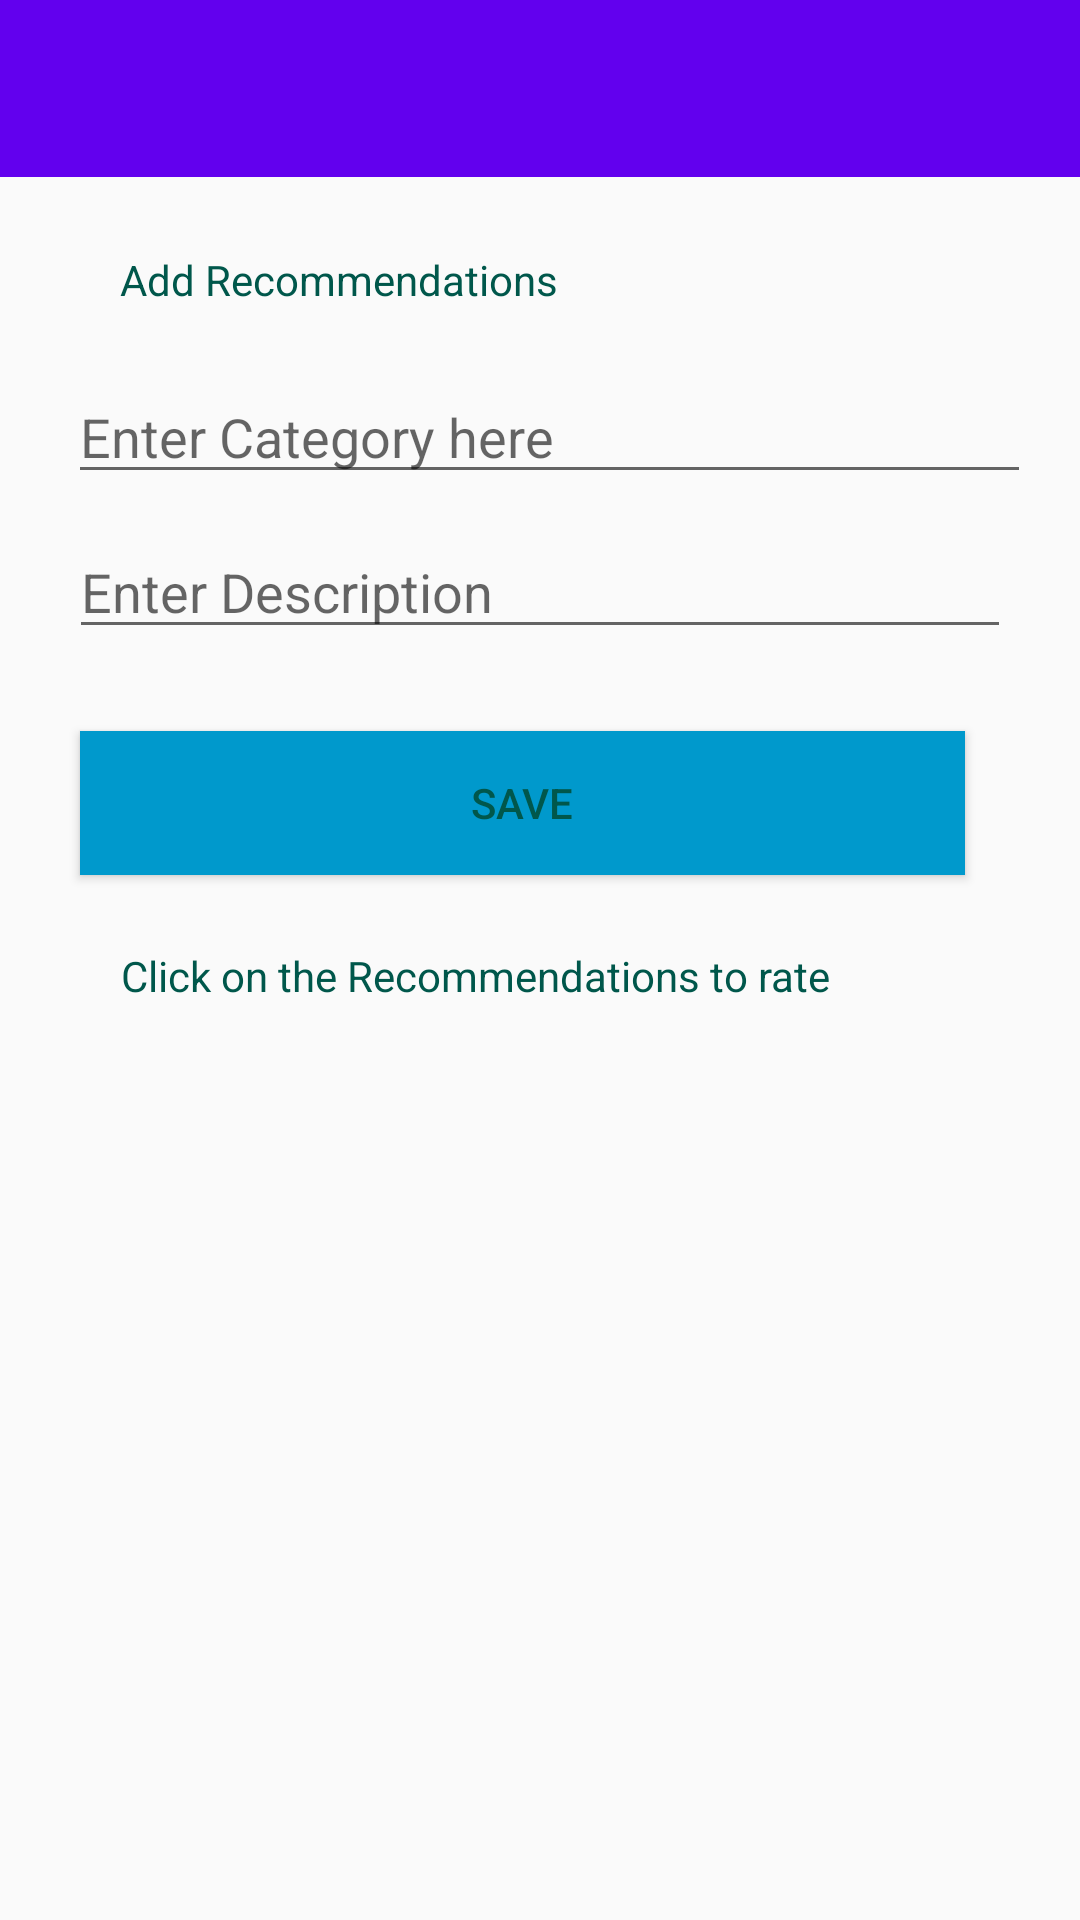

Layout XML and referenced resources for this Android screen:
<!-- AndroidManifest.xml: application theme AppTheme -->
<!-- res/layout/recommend.xml -->
<?xml version="1.0" encoding="utf-8"?>
<android.support.constraint.ConstraintLayout
    xmlns:android="http://schemas.android.com/apk/res/android"
    xmlns:app="http://schemas.android.com/apk/res-auto"
    android:layout_width="match_parent"
    android:layout_height="match_parent"
    xmlns:tools="http://schemas.android.com/tools"
    tools:context=".Recommend">
    <include
        android:id="@+id/toolbar6"
        layout="@layout/mainpagetoolbar"
        android:layout_width="match_parent"
        android:layout_height="59dp"
        android:layout_marginBottom="500dp">
    </include>

    <TextView
        android:id="@+id/textView7"
        android:layout_width="wrap_content"
        android:layout_height="wrap_content"
        android:layout_marginStart="40dp"
        android:layout_marginTop="14dp"
        android:layout_marginEnd="200dp"
        android:text="Add Recommendations"
        android:textColor="@color/colorPrimaryDark"
        app:layout_constraintBottom_toTopOf="@+id/editText9"
        app:layout_constraintEnd_toEndOf="parent"
        app:layout_constraintHorizontal_bias="0.0"
        app:layout_constraintStart_toStartOf="parent"
        app:layout_constraintTop_toBottomOf="@+id/toolbar6" />

    <EditText
        android:id="@+id/editText9"
        android:layout_width="321dp"
        android:layout_height="wrap_content"
        android:layout_marginStart="8dp"
        android:layout_marginTop="10dp"
        android:layout_marginEnd="2dp"
        android:ems="10"
        android:hint="Enter Category here"
        android:inputType="textPersonName"
        android:textColor="@color/colorPrimaryDark"

        app:layout_constraintBottom_toTopOf="@+id/editText10"
        app:layout_constraintEnd_toEndOf="parent"
        app:layout_constraintStart_toStartOf="parent"
        app:layout_constraintTop_toBottomOf="@+id/textView7" />

    <EditText
        android:id="@+id/editText10"
        android:layout_width="314dp"
        android:layout_height="wrap_content"
        android:layout_marginTop="160dp"
        android:ems="10"
        android:hint="Enter Description"
        android:inputType="textPersonName"
        app:layout_constraintBottom_toTopOf="@+id/button5"
        app:layout_constraintEnd_toEndOf="parent"
        app:layout_constraintStart_toStartOf="parent"
        app:layout_constraintTop_toTopOf="parent"
        app:layout_constraintVertical_bias="0.6" />

    <Button
        android:id="@+id/button5"
        android:layout_width="295dp"
        android:layout_height="wrap_content"
        android:layout_marginTop="12dp"
        android:layout_marginEnd="12dp"
        android:background="@android:color/holo_blue_dark"
        android:onClick="onClick8"
        android:text="Save"
        android:textColor="@color/colorPrimaryDark"
        app:layout_constraintBottom_toTopOf="@+id/textView8"
        app:layout_constraintEnd_toEndOf="parent"
        app:layout_constraintStart_toStartOf="parent"
        app:layout_constraintTop_toBottomOf="@+id/editText10" />

    <android.support.v7.widget.RecyclerView
        android:id="@+id/recyclerView3"
        android:layout_width="350dp"
        android:layout_height="267dp"
        android:layout_marginTop="8dp"
        app:layout_constraintBottom_toBottomOf="parent"
        app:layout_constraintEnd_toEndOf="parent"
        app:layout_constraintHorizontal_bias="0.529"
        app:layout_constraintStart_toStartOf="parent"
        app:layout_constraintTop_toBottomOf="@+id/textView8" />

    <TextView
        android:id="@+id/textView8"
        android:layout_width="wrap_content"
        android:layout_height="wrap_content"
        android:layout_marginStart="150dp"
        android:layout_marginTop="9dp"
        android:layout_marginEnd="80dp"
        android:text="Click on the Recommendations to rate "
        android:textColor="@color/colorPrimaryDark"
        app:layout_constraintBottom_toTopOf="@+id/recyclerView3"
        app:layout_constraintEnd_toEndOf="parent"
        app:layout_constraintHorizontal_bias="1.0"
        app:layout_constraintStart_toStartOf="parent"
        app:layout_constraintTop_toBottomOf="@+id/button5" />

</android.support.constraint.ConstraintLayout>
<!-- res/layout/mainpagetoolbar.xml (included above) -->
<?xml version="1.0" encoding="utf-8"?>
<android.support.v7.widget.Toolbar xmlns:android="http://schemas.android.com/apk/res/android"
    android:layout_width="match_parent"
    android:layout_height="wrap_content"
    android:background="@color/design_default_color_primary">

</android.support.v7.widget.Toolbar>
<!-- resources referenced by this layout -->
<resources>
  <color name="colorPrimaryDark">#00574B</color>
  <style name="AppTheme" parent="Theme.AppCompat.Light.NoActionBar">
          
          <item name="colorPrimary">@color/colorPrimary</item>
          <item name="colorPrimaryDark">@color/colorPrimaryDark</item>
          <item name="colorAccent">@color/colorAccent</item>
          <item name="windowActionModeOverlay">true</item>
          <item name="actionModeStyle">@style/MyActionMode</item>
      </style>
  <color name="colorPrimary">#008577</color>
  <color name="colorAccent">#d81b60</color>
  <style name="MyActionMode" parent="@style/Widget.AppCompat.ActionMode">
          <item name="background">@color/colorPrimaryDark</item>
      </style>
</resources>
